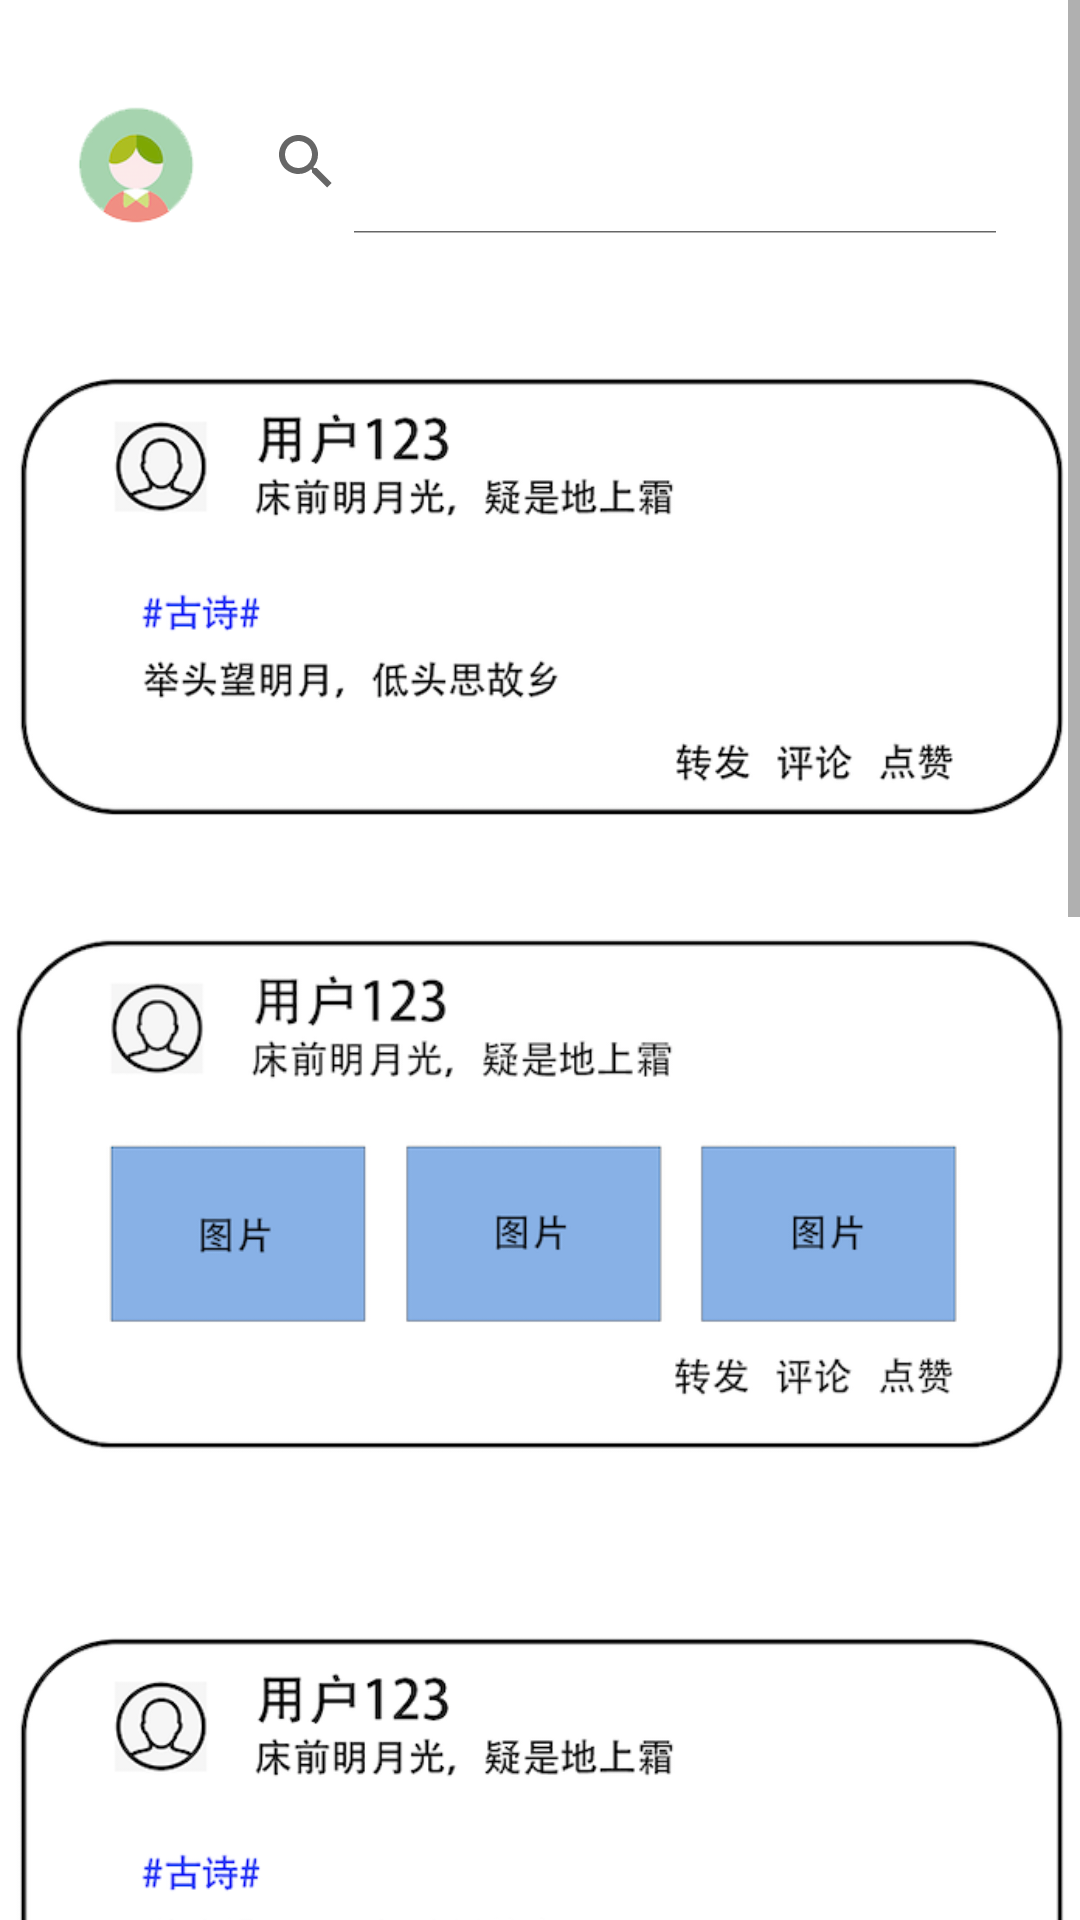

The Android layout XML behind this screen, and the referenced resources:
<!-- AndroidManifest.xml: application theme Theme.OnlineEducation -->
<!-- res/layout/activity_moment.xml -->
<?xml version="1.0" encoding="utf-8"?>
<ScrollView xmlns:android="http://schemas.android.com/apk/res/android"
    android:layout_width="match_parent"
    android:layout_height="match_parent">


<LinearLayout xmlns:android="http://schemas.android.com/apk/res/android"
    android:layout_width="match_parent"
    android:layout_height="match_parent"
    android:orientation="vertical">
    
    <LinearLayout
        android:layout_marginTop="30dp"
        android:layout_marginLeft="20dp"
        android:layout_marginRight="20dp"
        android:layout_width="match_parent"
        android:layout_height="wrap_content"
        android:orientation="horizontal">

        <ImageView
            android:id="@+id/moment_user_icon1"
            android:layout_width="50dp"
            android:layout_height="50dp"
            android:src="@drawable/user_image"
            />

        <SearchView
            android:id="@+id/homePageSearchView"
            android:layout_width="match_parent"
            android:layout_height="wrap_content"
            android:iconifiedByDefault="false"
            />

    </LinearLayout>


    <ImageView
        android:id="@+id/moment1"
        android:src="@drawable/moment_1"
        android:layout_marginTop="20dp"
        android:layout_width="360dp"
        android:layout_height="200dp"
        android:layout_gravity="center"
        />

    <ImageView
        android:src="@drawable/moment_2"
        android:layout_width="360dp"
        android:layout_height="200dp"
        android:layout_gravity="center"
        />

    <ImageView
        android:src="@drawable/moment_1"
        android:layout_marginTop="20dp"
        android:layout_width="360dp"
        android:layout_height="200dp"
        android:layout_gravity="center"
        />

    <ImageView
        android:src="@drawable/moment_2"
        android:layout_width="360dp"
        android:layout_height="200dp"
        android:layout_gravity="center"
        />

    <ImageView
        android:src="@drawable/moment_1"
        android:layout_marginTop="20dp"
        android:layout_width="360dp"
        android:layout_height="200dp"
        android:layout_gravity="center"
        />

    <ImageView
        android:src="@drawable/moment_2"
        android:layout_width="360dp"
        android:layout_height="200dp"
        android:layout_gravity="center"
        />


    

</LinearLayout>

</ScrollView>
<!-- resources referenced by this layout -->
<resources>
  <!-- drawable moment_1: png bitmap (drawable, 53374 bytes) -->
  <!-- drawable moment_2: png bitmap (drawable, 44368 bytes) -->
  <!-- drawable user_image: png bitmap (drawable, 6283 bytes) -->
  <style name="Theme.OnlineEducation" parent="Theme.MaterialComponents.DayNight.DarkActionBar">
          
          <item name="colorPrimary">@color/purple_500</item>
          <item name="colorPrimaryVariant">@color/purple_700</item>
          <item name="colorOnPrimary">@color/white</item>
          
          <item name="colorSecondary">@color/teal_200</item>
          <item name="colorSecondaryVariant">@color/teal_700</item>
          <item name="colorOnSecondary">@color/black</item>
          
          <item name="android:statusBarColor" tools:targetApi="l">?attr/colorPrimaryVariant</item>
          
      </style>
  <!-- not gathered from this repository: default colours our renderer supplied (Android Studio template values) -->
  <color name="purple_500">#FF6200EE</color>
  <color name="purple_700">#FF3700B3</color>
  <color name="teal_200">#FF03DAC5</color>
  <color name="teal_700">#FF018786</color>
  <color name="black">#FF000000</color>
  <color name="white">#FFFFFFFF</color>
</resources>
